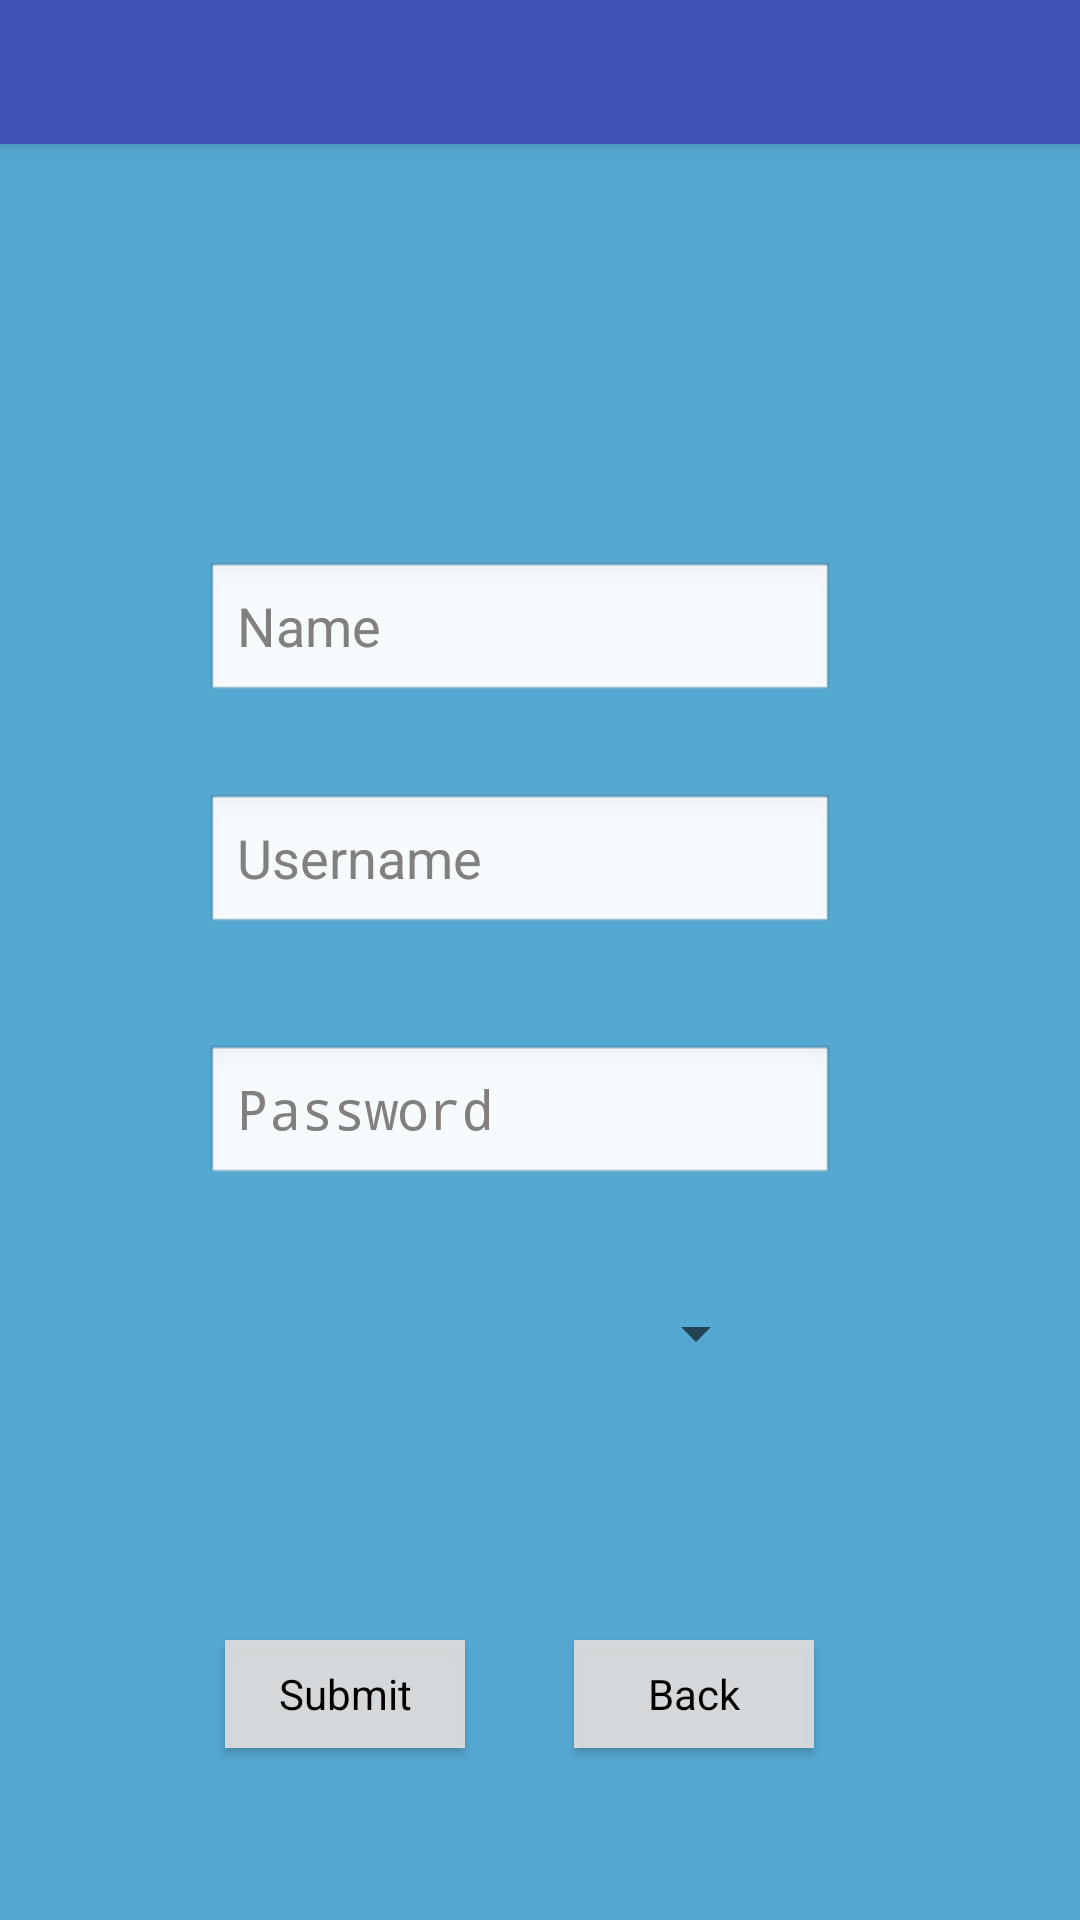

The Android layout XML behind this screen, and the referenced resources:
<!-- AndroidManifest.xml: activity theme AppTheme.NoActionBar -->
<!-- res/layout/activity_registration.xml -->
<?xml version="1.0" encoding="utf-8"?>
<android.support.design.widget.CoordinatorLayout
    xmlns:android="http://schemas.android.com/apk/res/android"
    xmlns:app="http://schemas.android.com/apk/res-auto"
    xmlns:tools="http://schemas.android.com/tools"
    android:layout_width="match_parent"
    android:layout_height="match_parent"
    tools:context="com.cs2340.noexceptions.homelesshelper.RegistrationActivity"
    android:theme="@style/ColorTheme">

    <android.support.design.widget.AppBarLayout
        android:layout_width="match_parent"
        android:layout_height="wrap_content"
        android:theme="@style/AppTheme.AppBarOverlay">

        <android.support.v7.widget.Toolbar
            android:id="@+id/toolbar"
            android:layout_width="match_parent"
            android:layout_height="?attr/actionBarSize"
            android:background="?attr/colorPrimary"
            app:popupTheme="@style/AppTheme.PopupOverlay" />

    </android.support.design.widget.AppBarLayout>

    <include
        layout="@layout/content_registration"
        android:layout_height="match_parent"
        android:layout_width="match_parent"
        tools:layout_editor_absoluteY="56dp" />


</android.support.design.widget.CoordinatorLayout>
<!-- res/layout/content_registration.xml (included above) -->
<?xml version="1.0" encoding="utf-8"?>
<android.support.constraint.ConstraintLayout
    xmlns:android="http://schemas.android.com/apk/res/android"
    xmlns:app="http://schemas.android.com/apk/res-auto"
    xmlns:tools="http://schemas.android.com/tools"
    android:layout_width="match_parent"
    android:layout_height="match_parent"
    app:layout_behavior="@string/appbar_scrolling_view_behavior"
    tools:context="com.cs2340.noexceptions.homelesshelper.RegistrationActivity"
    tools:showIn="@layout/activity_registration">

    <EditText
        android:id="@+id/name"
        android:layout_width="wrap_content"
        android:layout_height="wrap_content"
        android:layout_marginBottom="8dp"
        android:layout_marginEnd="8dp"
        android:layout_marginStart="8dp"
        android:layout_marginTop="8dp"
        android:ems="10"
        android:hint="Name"
        android:inputType="textPersonName"
        app:layout_constraintBottom_toBottomOf="parent"
        app:layout_constraintEnd_toEndOf="parent"
        app:layout_constraintHorizontal_bias="0.45"
        app:layout_constraintStart_toStartOf="parent"
        app:layout_constraintTop_toTopOf="parent"
        app:layout_constraintVertical_bias="0.311" />

    <EditText
        android:id="@+id/password"
        android:layout_width="wrap_content"
        android:layout_height="wrap_content"
        android:layout_marginBottom="8dp"
        android:layout_marginEnd="8dp"
        android:layout_marginStart="8dp"
        android:layout_marginTop="8dp"
        android:ems="10"
        android:hint="Password"
        android:inputType="textPassword"
        app:layout_constraintBottom_toBottomOf="parent"
        app:layout_constraintEnd_toEndOf="parent"
        app:layout_constraintHorizontal_bias="0.45"
        app:layout_constraintStart_toStartOf="parent"
        app:layout_constraintTop_toTopOf="parent"
        app:layout_constraintVertical_bias="0.59" />

    <EditText
        android:id="@+id/username"
        android:layout_width="wrap_content"
        android:layout_height="wrap_content"
        android:layout_marginBottom="8dp"
        android:layout_marginEnd="8dp"
        android:layout_marginStart="8dp"
        android:layout_marginTop="8dp"
        android:ems="10"
        android:hint="Username"
        android:inputType="textPersonName"
        app:layout_constraintBottom_toBottomOf="parent"
        app:layout_constraintEnd_toEndOf="parent"
        app:layout_constraintHorizontal_bias="0.45"
        app:layout_constraintStart_toStartOf="parent"
        app:layout_constraintTop_toTopOf="parent"
        app:layout_constraintVertical_bias="0.445" />

    <Button
        android:id="@+id/backButton"
        android:layout_width="wrap_content"
        android:layout_height="wrap_content"
        android:layout_marginBottom="8dp"
        android:layout_marginEnd="8dp"
        android:layout_marginStart="8dp"
        android:layout_marginTop="36dp"
        android:text="Back"
        app:layout_constraintBottom_toBottomOf="parent"
        app:layout_constraintEnd_toEndOf="parent"
        app:layout_constraintHorizontal_bias="0.7"
        app:layout_constraintStart_toStartOf="parent"
        app:layout_constraintTop_toTopOf="parent"
        app:layout_constraintVertical_bias="0.921" />

    <Button
        android:id="@+id/registrationButton"
        android:layout_width="wrap_content"
        android:layout_height="wrap_content"
        android:layout_marginBottom="8dp"
        android:layout_marginEnd="8dp"
        android:layout_marginStart="8dp"
        android:layout_marginTop="36dp"
        android:text="Submit"
        app:layout_constraintBottom_toBottomOf="parent"
        app:layout_constraintEnd_toEndOf="parent"
        app:layout_constraintHorizontal_bias="0.246"
        app:layout_constraintStart_toStartOf="parent"
        app:layout_constraintTop_toTopOf="parent"
        app:layout_constraintVertical_bias="0.921" />

    <Spinner
        android:id="@+id/userType"
        android:layout_width="168dp"
        android:layout_height="wrap_content"
        android:layout_marginBottom="8dp"
        android:layout_marginEnd="8dp"
        android:layout_marginStart="8dp"
        android:layout_marginTop="8dp"
        android:theme="@style/AppTheme"
        app:layout_constraintBottom_toBottomOf="parent"
        app:layout_constraintEnd_toEndOf="parent"
        app:layout_constraintHorizontal_bias="0.455"
        app:layout_constraintStart_toStartOf="parent"
        app:layout_constraintTop_toTopOf="parent"
        app:layout_constraintVertical_bias="0.707" />

</android.support.constraint.ConstraintLayout>
<!-- resources referenced by this layout -->
<resources>
  <style name="AppTheme" parent="Theme.AppCompat.Light.DarkActionBar">
          
          <item name="colorPrimary">@color/colorPrimary</item>
          <item name="colorPrimaryDark">@color/colorPrimaryDark</item>
          <item name="colorAccent">#000000</item>
          <item name="android:buttonStyle">@style/Base.Widget.AppCompat.Button</item>
      </style>
  <style name="AppTheme.AppBarOverlay" parent="ThemeOverlay.AppCompat.Dark.ActionBar" />
  <style name="AppTheme.PopupOverlay" parent="ThemeOverlay.AppCompat.Light" />
  <style name="ColorTheme" parent="android:Theme">
          <item name="android:background">#55A8D2</item>
          <item name="android:windowNoTitle">true</item>
          <item name="android:windowFullscreen">true</item>
          <item name="android:buttonStyle">@style/Widget.AppCompat.Button</item>
      </style>
  <style name="AppTheme.NoActionBar">
          <item name="windowActionBar">false</item>
          <item name="windowNoTitle">true</item>
      </style>
  <color name="colorPrimary">#3F51B5</color>
  <color name="colorPrimaryDark">#303F9F</color>
</resources>
